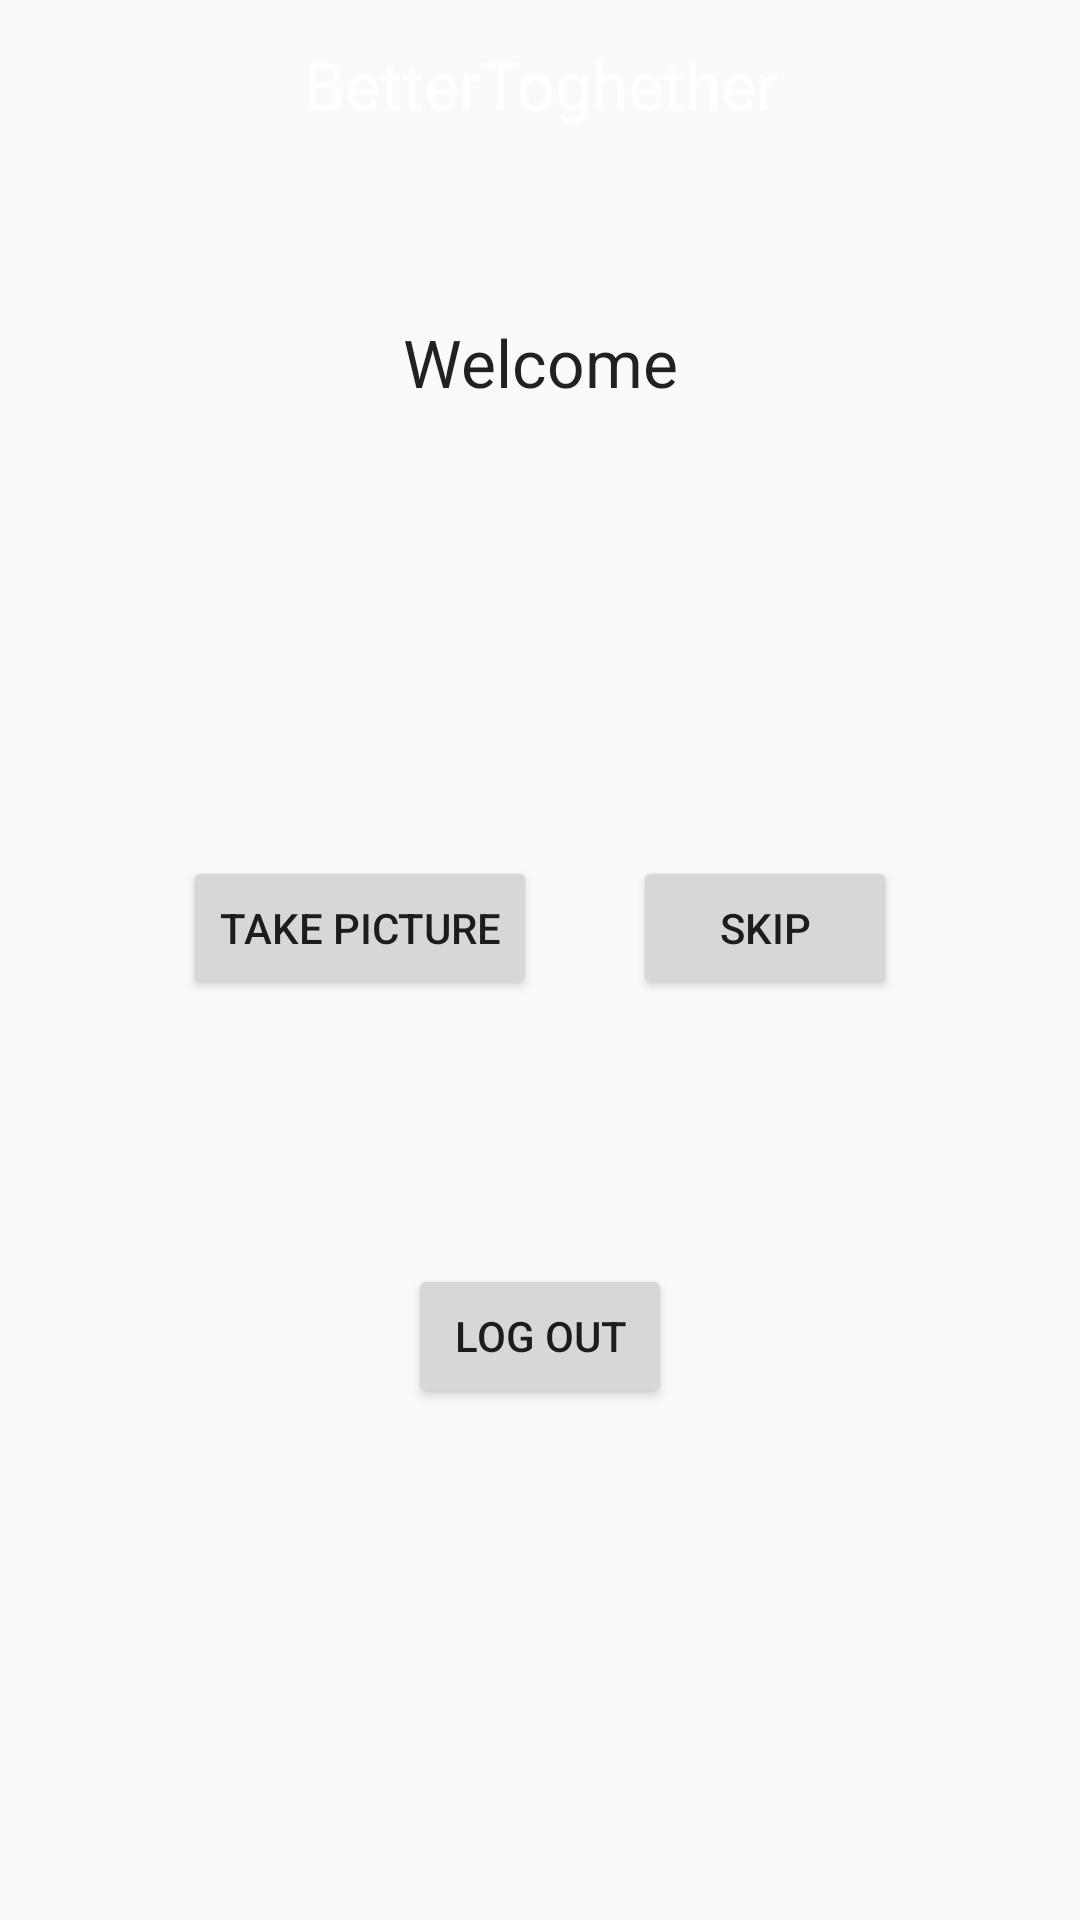

This screen was rendered from an Android layout file. Write that file and the resources it references.
<!-- AndroidManifest.xml: application theme AppTheme -->
<!-- res/layout/activity_profile.xml -->
<?xml version="1.0" encoding="utf-8"?>
<android.support.constraint.ConstraintLayout xmlns:android="http://schemas.android.com/apk/res/android"
    xmlns:app="http://schemas.android.com/apk/res-auto"
    xmlns:tools="http://schemas.android.com/tools"
    android:layout_width="match_parent"
    android:layout_height="match_parent"
    tools:context="kandidat.trainingapp.ProfileActivity">

    <include layout="@layout/layout_activity_toolbar"/>

    <LinearLayout
        android:id="@+id/linear1"
        android:layout_width="match_parent"
        android:layout_height="match_parent"
        android:orientation="vertical"
        app:layout_constraintBottom_toBottomOf="parent"
        android:layout_marginTop="50dp">

        <TextView
            android:id="@+id/welcome_text"

            android:layout_width="match_parent"
            android:layout_height="wrap_content"
            android:layout_marginEnd="16dp"
            android:layout_marginStart="16dp"
            android:layout_marginTop="?attr/actionBarSize"
            android:gravity="center"
            android:maxHeight="?attr/actionBarSize"
            android:text="@string/welcome"
            android:textAppearance="@style/TextAppearance.AppCompat.Large"
            app:layout_constraintEnd_toEndOf="parent"
            app:layout_constraintStart_toStartOf="parent"
            app:layout_constraintTop_toTopOf="parent" />


        <LinearLayout
            android:layout_width="wrap_content"
            android:layout_height="wrap_content"
            android:orientation="horizontal"
            android:layout_gravity="center"
            android:layout_marginBottom="8dp"
            android:layout_marginTop="150dp">

            <Button
                android:id="@+id/takePictureButton"
                android:layout_width="wrap_content"
                android:layout_height="wrap_content"
                android:text="Take Picture"
                android:layout_gravity="center"
                android:layout_marginRight="16dp"/>

            <Button
                android:id="@+id/skipButton"
                android:layout_width="wrap_content"
                android:layout_height="wrap_content"
                android:text="Skip"
                android:layout_marginLeft="16dp"
                android:layout_gravity="center"/>
        </LinearLayout>


        <LinearLayout
            android:layout_width="wrap_content"
            android:layout_height="wrap_content"
            android:orientation="horizontal"
            android:layout_gravity="center"
            android:layout_marginBottom="8dp"
            android:layout_marginTop="80dp">

            <Button
                android:id="@+id/logOut_btn"
                android:layout_width="wrap_content"
                android:layout_height="wrap_content"
                android:gravity="center"
                android:layout_gravity="center"
                android:layout_marginStart="16dp"
                android:layout_marginEnd="16dp"

                android:text="Log out" />
        </LinearLayout>




    </LinearLayout>

</android.support.constraint.ConstraintLayout>
<!-- res/layout/layout_activity_toolbar.xml (included above) -->
<?xml version="1.0" encoding="utf-8"?>
<android.support.v7.widget.Toolbar xmlns:android="http://schemas.android.com/apk/res/android"
    xmlns:app="http://schemas.android.com/apk/res-auto"
    xmlns:tools="http://schemas.android.com/tools"
    android:id="@+id/toolbar_activity"
    android:layout_width="match_parent"
    android:layout_height="wrap_content"
    android:background="@drawable/gradient"
    android:maxHeight="?attr/actionBarSize"
    android:theme="@style/Base.ThemeOverlay.AppCompat.Dark">

    <LinearLayout
        android:layout_width="match_parent"
        android:layout_height="match_parent"
        android:maxHeight="?attr/actionBarSize"
        android:layout_marginStart="0dp"
        android:layout_marginEnd="16dp"
        android:orientation="horizontal">

        <TextView
            android:id="@+id/activity_text"
            android:layout_width="0dp"
            android:layout_height="match_parent"
            android:layout_gravity="center"
            android:layout_weight="1"

            android:gravity="center"
            android:maxHeight="?attr/actionBarSize"
            android:text="BetterToghether"
            android:textAppearance="@style/TextAppearance.AppCompat.Large"
            android:textColor="@color/colorWhite"
            android:visibility="visible" />


    </LinearLayout>


</android.support.v7.widget.Toolbar>
<!-- resources referenced by this layout -->
<resources>
  <color name="colorWhite">#ffffff</color>
  <string name="welcome">Welcome</string>
  <style name="AppTheme" parent="Theme.AppCompat.Light.NoActionBar">
          
          <item name="colorPrimary">@color/colorPrimary</item>
          <item name="colorPrimaryDark">@color/colorPrimaryDark</item>
          <item name="colorAccent">@color/colorAccent3</item>
          <item name="toolbarStyle">@style/custom_toolbar</item>
  
  
      </style>
  <color name="colorPrimary">#282f44</color>
  <color name="colorPrimaryDark">#000000</color>
  <color name="colorAccent3">#be60ec</color>
  <style name="custom_toolbar" parent="@style/Widget.AppCompat.Toolbar">
          <item name="titleTextColor">@color/colorWhite</item>
      </style>
</resources>
